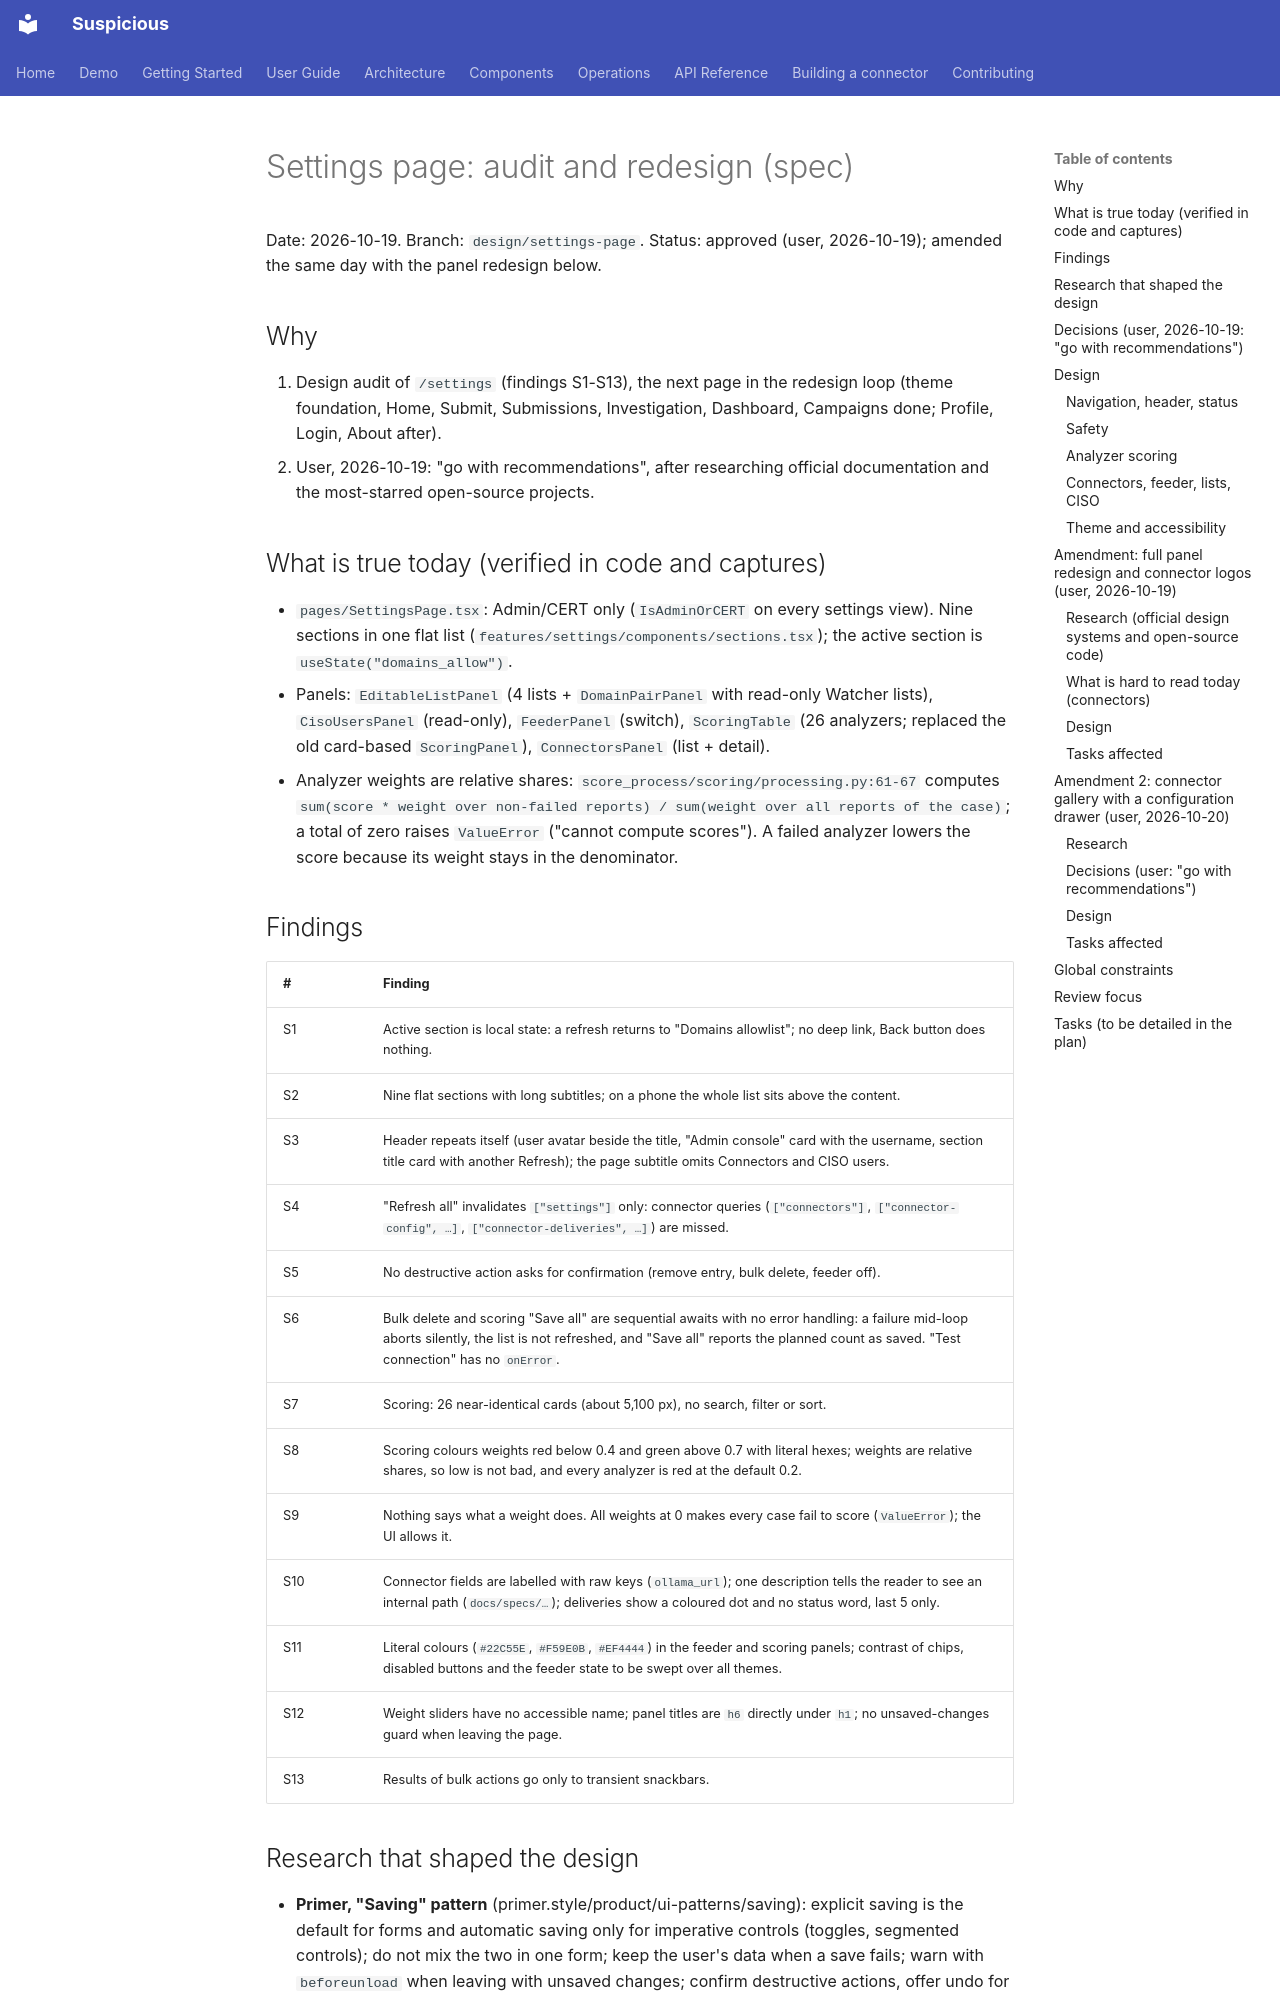

repository: thalesgroup-cert/suspicious · page: plans/2026-10-19-settings-page-design/index.html · generator: mkdocs

# Settings page: audit and redesign (spec)

Date: 2026-10-19. Branch: `design/settings-page`. Status: approved (user, 2026-10-19); amended the same day with the panel redesign below.

## Why

1. Design audit of `/settings` (findings S1-S13), the next page in the redesign loop (theme foundation, Home, Submit, Submissions, Investigation, Dashboard, Campaigns done; Profile, Login, About after).
2. User, 2026-10-19: "go with recommendations", after researching official documentation and the most-starred open-source projects.

## What is true today (verified in code and captures)

- `pages/SettingsPage.tsx`: Admin/CERT only (`IsAdminOrCERT` on every settings view). Nine sections in one flat list (`features/settings/components/sections.tsx`); the active section is `useState("domains_allow")`.
- Panels: `EditableListPanel` (4 lists + `DomainPairPanel` with read-only Watcher lists), `CisoUsersPanel` (read-only), `FeederPanel` (switch), `ScoringTable` (26 analyzers; replaced the old card-based `ScoringPanel`), `ConnectorsPanel` (list + detail).
- Analyzer weights are relative shares: `score_process/scoring/processing.py:61-67` computes `sum(score * weight over non-failed reports) / sum(weight over all reports of the case)`; a total of zero raises `ValueError` ("cannot compute scores"). A failed analyzer lowers the score because its weight stays in the denominator.

## Findings

| # | Finding |
|---|---|
| S1 | Active section is local state: a refresh returns to "Domains allowlist"; no deep link, Back button does nothing. |
| S2 | Nine flat sections with long subtitles; on a phone the whole list sits above the content. |
| S3 | Header repeats itself (user avatar beside the title, "Admin console" card with the username, section title card with another Refresh); the page subtitle omits Connectors and CISO users. |
| S4 | "Refresh all" invalidates `["settings"]` only: connector queries (`["connectors"]`, `["connector-config", …]`, `["connector-deliveries", …]`) are missed. |
| S5 | No destructive action asks for confirmation (remove entry, bulk delete, feeder off). |
| S6 | Bulk delete and scoring "Save all" are sequential awaits with no error handling: a failure mid-loop aborts silently, the list is not refreshed, and "Save all" reports the planned count as saved. "Test connection" has no `onError`. |
| S7 | Scoring: 26 near-identical cards (about 5,100 px), no search, filter or sort. |
| S8 | Scoring colours weights red below 0.4 and green above 0.7 with literal hexes; weights are relative shares, so low is not bad, and every analyzer is red at the default 0.2. |
| S9 | Nothing says what a weight does. All weights at 0 makes every case fail to score (`ValueError`); the UI allows it. |
| S10 | Connector fields are labelled with raw keys (`ollama_url`); one description tells the reader to see an internal path (`docs/specs/…`); deliveries show a coloured dot and no status word, last 5 only. |
| S11 | Literal colours (`#22C55E`, `#F59E0B`, `#EF4444`) in the feeder and scoring panels; contrast of chips, disabled buttons and the feeder state to be swept over all themes. |
| S12 | Weight sliders have no accessible name; panel titles are `h6` directly under `h1`; no unsaved-changes guard when leaving the page. |
| S13 | Results of bulk actions go only to transient snackbars. |
